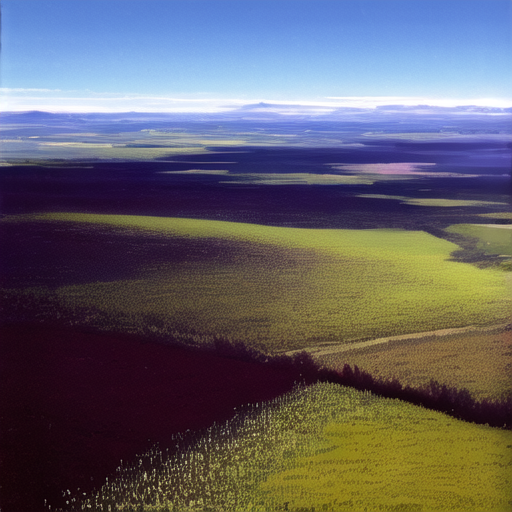
Generation parameters embedded in this image by AUTOMATIC1111 Stable Diffusion web UI or a fork of it (Forge, ...) (PNG 'parameters' text chunk):
(ultra detailed, best quality, masterpiece:1.2),sketch, oil painting
Great image that could be used as a desktop background image.
Horizon, meadow, blue sky
Negative prompt: (worst quality:1.4), (bad anatomy, bad hands, missing arms, text error, missing fingers, jpeg artifacts, long neck, signature, watermark, blurry, fisheye lens, animal, deformed mutated disfigured, mutated hands, missing hands, extra hands, liquid hands, poorly drawn hands, mutated fingers, bad fingers, extra fingers, liquid fingers, poorly drawn fingers, bad legs, missing legs, extra legs, bad arms, extra arms, long torso, thick thighs, partial head, bad face, partial face, bad eyebrows, extra limbs, bad nipples, text, odd eye:1.2)
Steps: 20, Sampler: DPM++ 2M Karras, CFG scale: 7, Seed: 3019306612, Size: 512x512, Model hash: 69528490df, Model: anything-v4.0-pruned, VAE hash: f921fb3f29, VAE: anything-v4.0-pruned.vae.pt, Version: v1.6.0